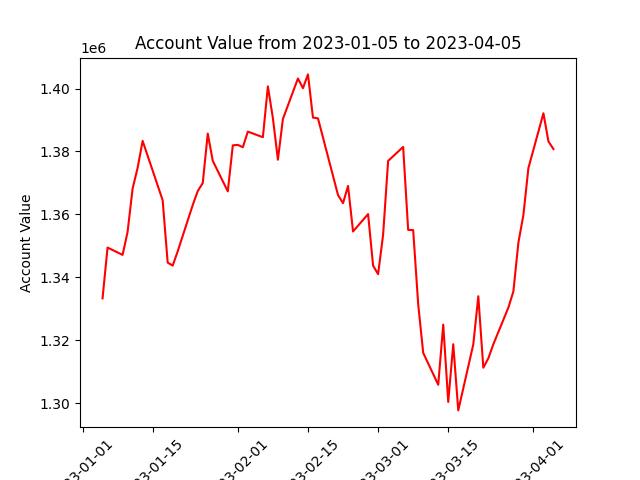

Data behind this chart, as committed beside it:
datadate, account_value
20230105, 1333344
20230106, 1349479
20230109, 1347151
20230110, 1354473
20230111, 1368214
20230112, 1374797
20230113, 1383369
20230117, 1364499
20230118, 1344707
20230119, 1343745
20230120, 1348283
20230123, 1362984
20230124, 1367417
20230125, 1369964
20230126, 1385687
20230127, 1377026
20230130, 1367335
20230131, 1381942
20230201, 1382093
20230202, 1381350
20230203, 1386306
20230206, 1384534
20230207, 1400667
20230208, 1390607
20230209, 1377379
20230210, 1390324
20230213, 1403191
20230214, 1400098
20230215, 1404482
20230216, 1390763
20230217, 1390513
20230221, 1366160
20230222, 1363579
20230223, 1369071
20230224, 1354593
20230227, 1360115
20230228, 1343741
20230301, 1341030
20230302, 1353562
20230303, 1377003
20230306, 1381446
20230307, 1355091
20230308, 1355014
20230309, 1331527
20230310, 1316045
20230313, 1305905
20230314, 1325010
20230315, 1300441
20230316, 1318771
20230317, 1297758
20230320, 1318718
20230321, 1334021
20230322, 1311317
20230323, 1314282
20230324, 1318760
20230327, 1330405
20230328, 1335521
20230329, 1351032
20230330, 1359831
20230331, 1374733
... 3 more rows
